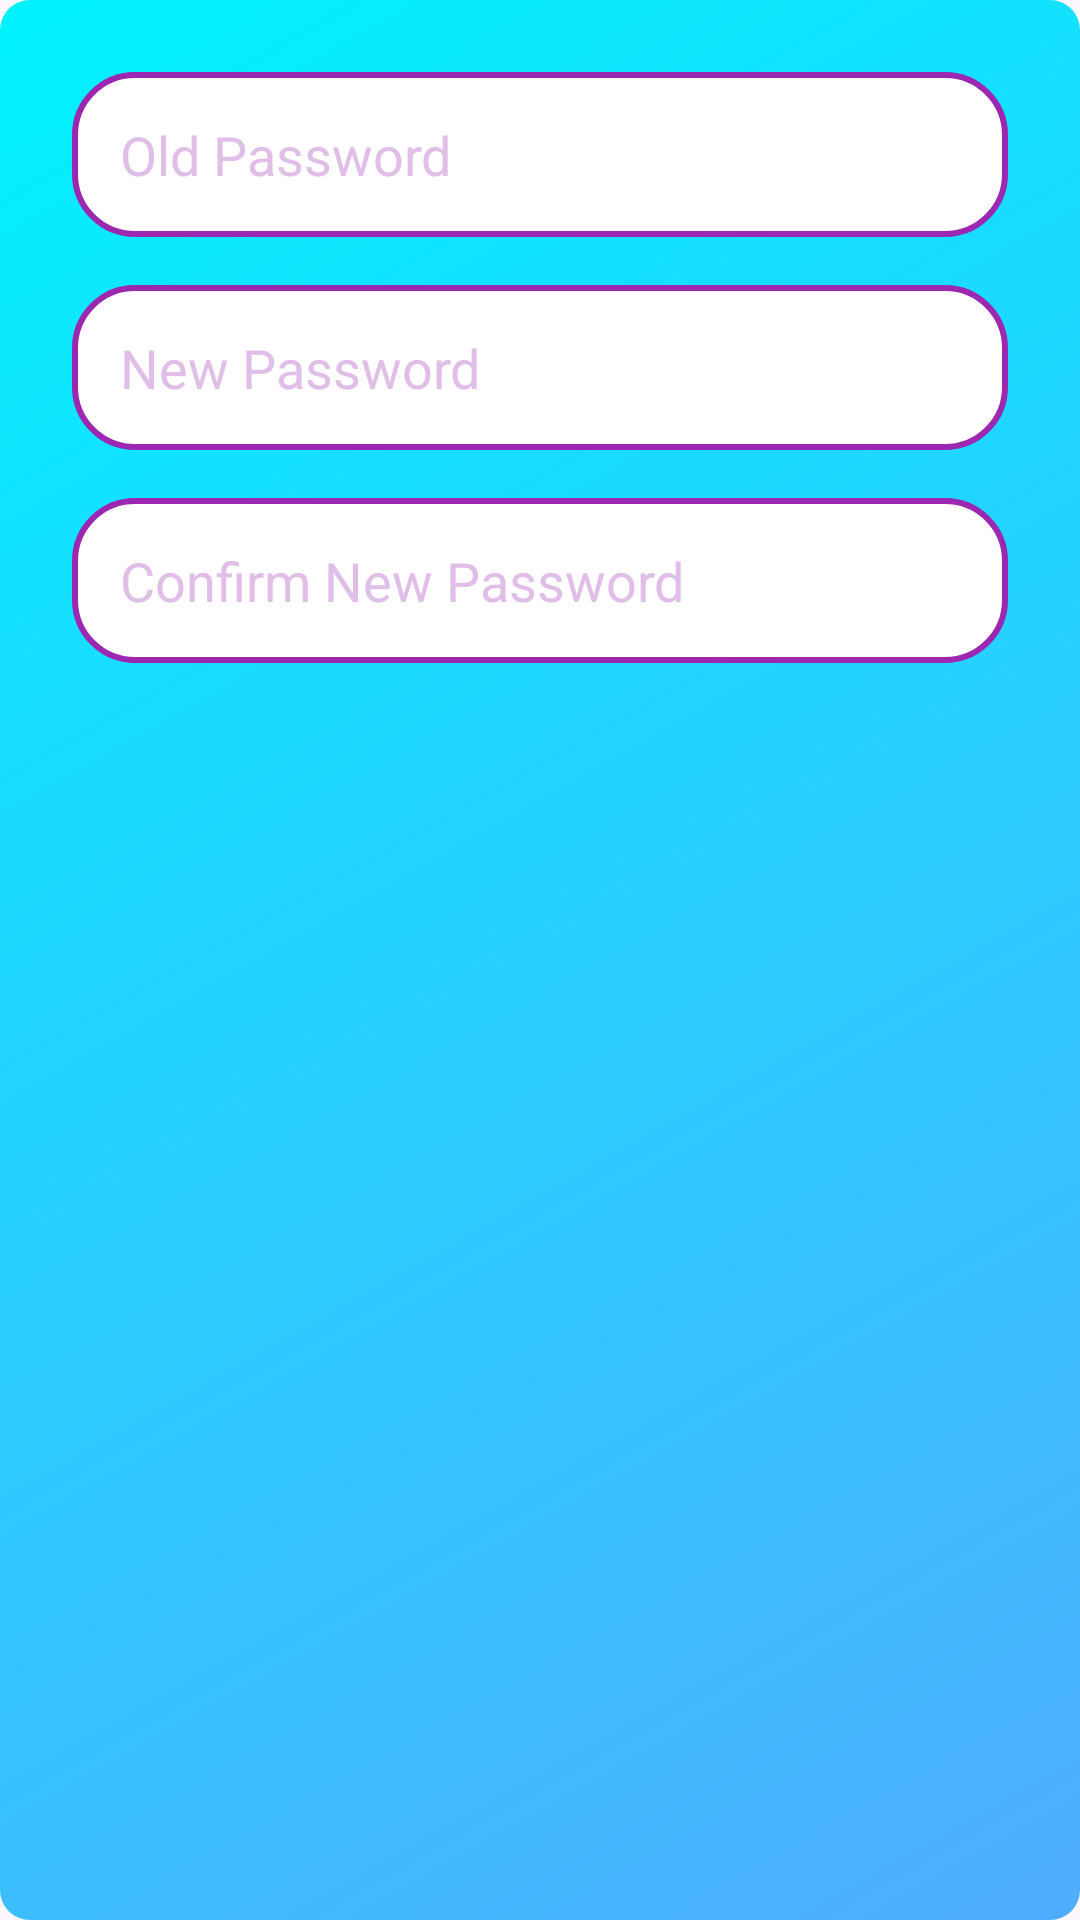

The Android layout XML behind this screen, and the referenced resources:
<!-- AndroidManifest.xml: application theme Theme.AcademIQApp -->
<!-- res/layout/dialog_change_password.xml -->
<?xml version="1.0" encoding="utf-8"?>
<LinearLayout xmlns:android="http://schemas.android.com/apk/res/android"
    android:layout_width="match_parent"
    android:layout_height="wrap_content"
    android:orientation="vertical"
    android:padding="24dp"
    android:background="@drawable/gradient_card_purple">

    <EditText
        android:id="@+id/etOldPassword"
        android:layout_width="match_parent"
        android:layout_height="55dp"
        android:hint="Old Password"
        android:textColorHint="@color/purple_light"
        android:paddingStart="16dp"
        android:paddingEnd="16dp"
        android:background="@drawable/edit_text_border"
        android:layout_marginBottom="16dp"
        android:inputType="textPassword"/>

    <EditText
        android:id="@+id/etNewPassword"
        android:layout_width="match_parent"
        android:layout_height="55dp"
        android:hint="New Password"
        android:textColorHint="@color/purple_light"
        android:paddingStart="16dp"
        android:paddingEnd="16dp"
        android:background="@drawable/edit_text_border"
        android:layout_marginBottom="16dp"
        android:inputType="textPassword"/>

    <EditText
        android:id="@+id/etConfirmPassword"
        android:layout_width="match_parent"
        android:layout_height="55dp"
        android:hint="Confirm New Password"
        android:textColorHint="@color/purple_light"
        android:paddingStart="16dp"
        android:paddingEnd="16dp"
        android:background="@drawable/edit_text_border"
        android:inputType="textPassword"/>

</LinearLayout>
<!-- resources referenced by this layout -->
<resources>
  <color name="purple_light">#E1BEE7</color>
  <!-- drawable edit_text_border (drawable) -->
  <?xml version="1.0" encoding="utf-8"?>
  <shape xmlns:android="http://schemas.android.com/apk/res/android">
      <solid android:color="@color/white"/>
      <stroke android:width="2dp" android:color="@color/purple_primary"/>
      <corners android:radius="20dp"/>
  </shape>
  <!-- drawable gradient_card_purple (drawable) -->
  <shape xmlns:android="http://schemas.android.com/apk/res/android">
      <gradient
          android:angle="135"
          android:startColor="#4facfe"
          android:endColor="#00f2fe"
          android:type="linear"/>
      <corners android:radius="10dp"/>
  </shape>
  <style name="Theme.AcademIQApp" parent="Base.Theme.AcademIQApp" />
  <color name="white">#FFFFFFFF</color>
  <color name="purple_primary">#9C27B0</color>
  <style name="Base.Theme.AcademIQApp" parent="Theme.Material3.DayNight.NoActionBar">
          
          
      </style>
</resources>
